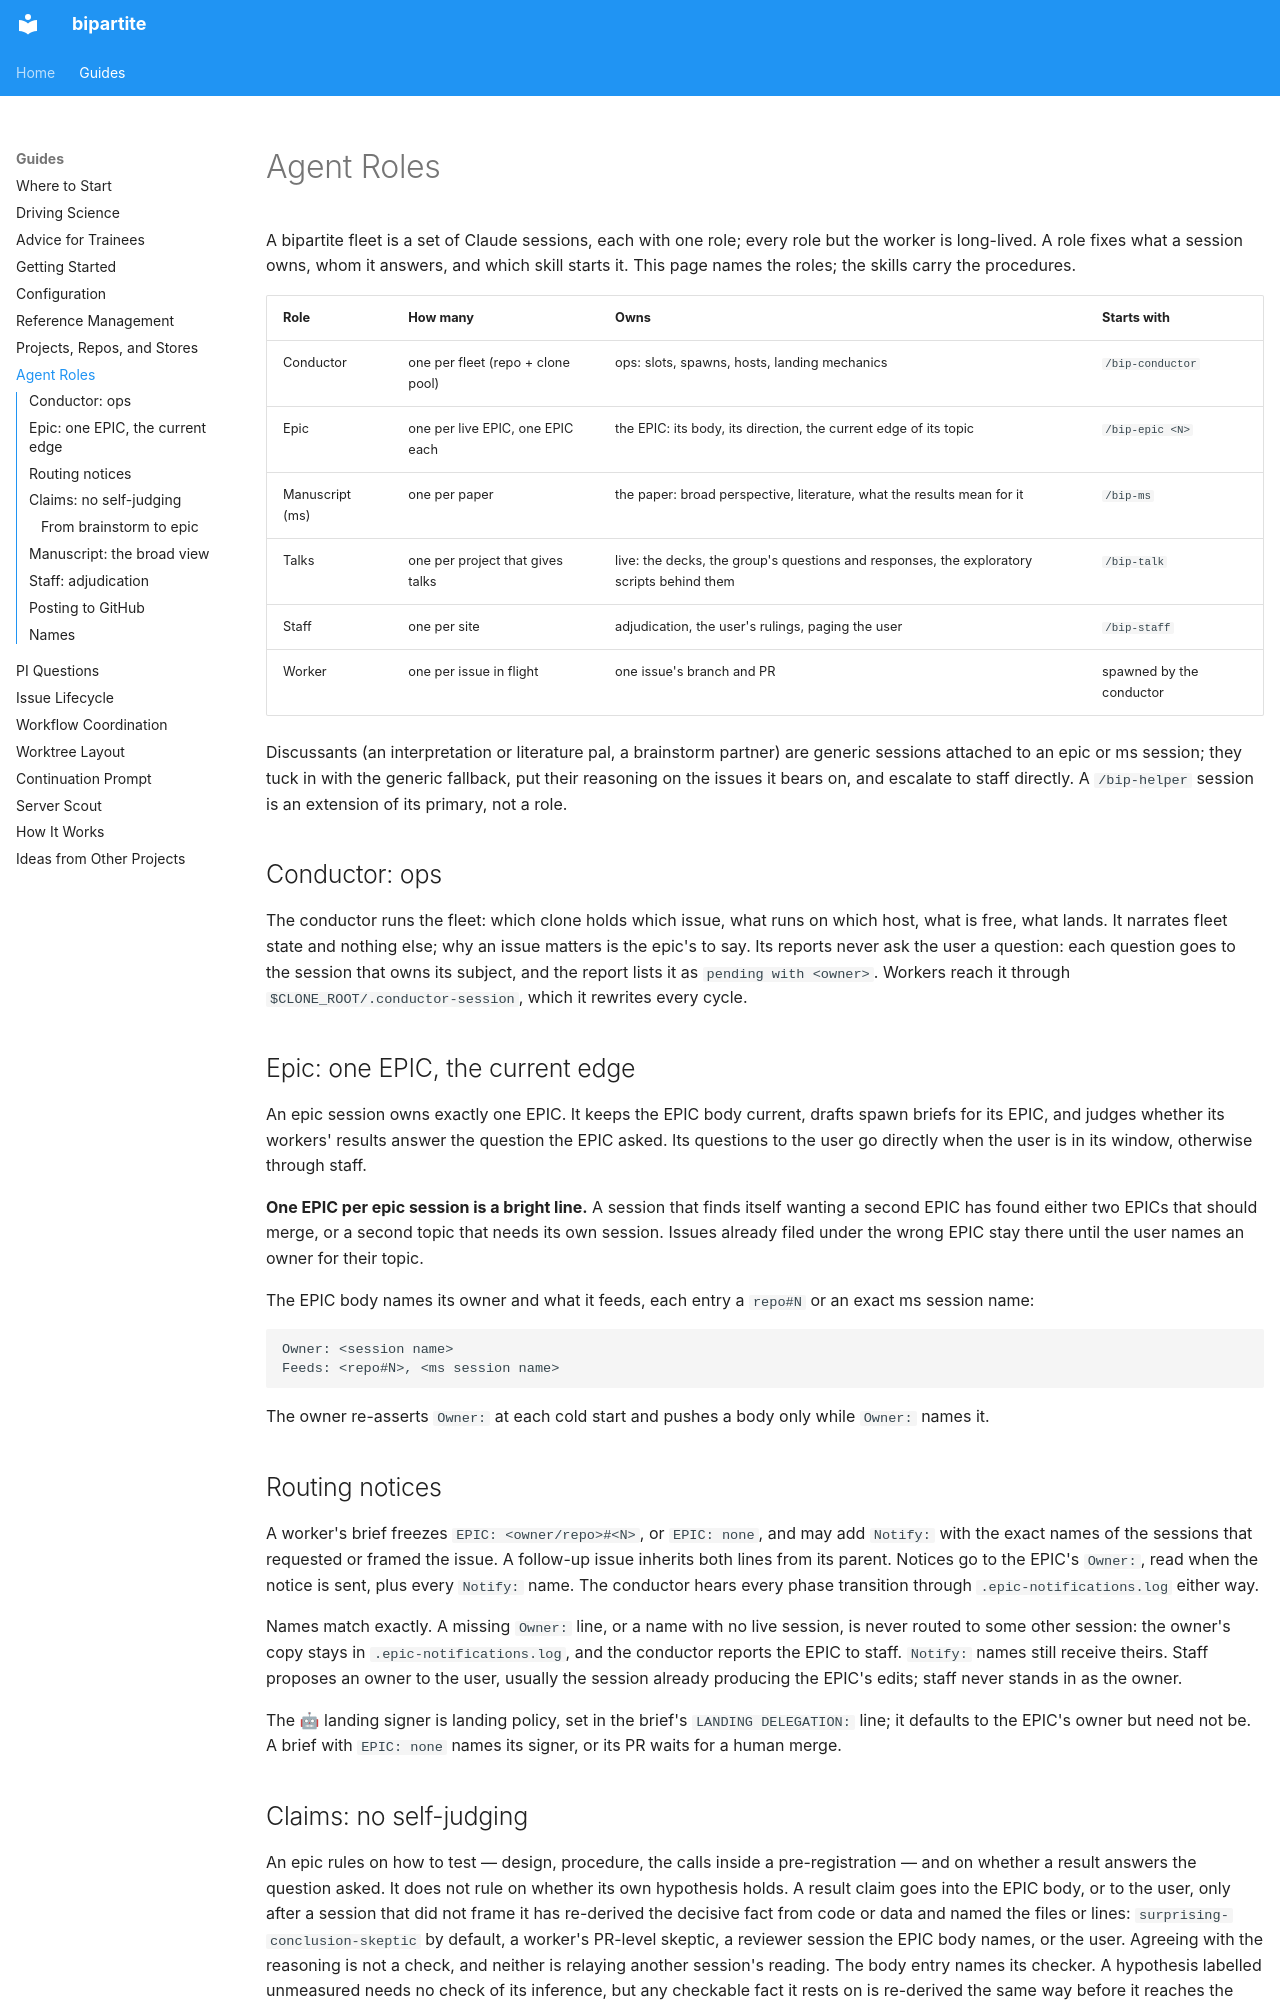

repository: matsen/bipartite · page: guides/roles/index.html · generator: mkdocs

# Agent Roles

A bipartite fleet is a set of Claude sessions, each with one role; every role but the worker is long-lived.
A role fixes what a session owns, whom it answers, and which skill starts it.
This page names the roles; the skills carry the procedures.

| Role | How many | Owns | Starts with |
|---|---|---|---|
| Conductor | one per fleet (repo + clone pool) | ops: slots, spawns, hosts, landing mechanics | `/bip-conductor` |
| Epic | one per live EPIC, one EPIC each | the EPIC: its body, its direction, the current edge of its topic | `/bip-epic <N>` |
| Manuscript (ms) | one per paper | the paper: broad perspective, literature, what the results mean for it | `/bip-ms` |
| Talks | one per project that gives talks | live: the decks, the group's questions and responses, the exploratory scripts behind them | `/bip-talk` |
| Staff | one per site | adjudication, the user's rulings, paging the user | `/bip-staff` |
| Worker | one per issue in flight | one issue's branch and PR | spawned by the conductor |

Discussants (an interpretation or literature pal, a brainstorm partner) are generic sessions attached to an epic or ms session; they tuck in with the generic fallback, put their reasoning on the issues it bears on, and escalate to staff directly.
A `/bip-helper` session is an extension of its primary, not a role.

## Conductor: ops

The conductor runs the fleet: which clone holds which issue, what runs on which host, what is free, what lands.
It narrates fleet state and nothing else; why an issue matters is the epic's to say.
Its reports never ask the user a question: each question goes to the session that owns its subject, and the report lists it as `pending with <owner>`.
Workers reach it through `$CLONE_ROOT/.conductor-session`, which it rewrites every cycle.

## Epic: one EPIC, the current edge

An epic session owns exactly one EPIC.
It keeps the EPIC body current, drafts spawn briefs for its EPIC, and judges whether its workers' results answer the question the EPIC asked.
Its questions to the user go directly when the user is in its window, otherwise through staff.

**One EPIC per epic session is a bright line.**
A session that finds itself wanting a second EPIC has found either two EPICs that should merge, or a second topic that needs its own session.
Issues already filed under the wrong EPIC stay there until the user names an owner for their topic.

The EPIC body names its owner and what it feeds, each entry a `repo#N` or an exact ms session name:

```
Owner: <session name>
Feeds: <repo#N>, <ms session name>
```

The owner re-asserts `Owner:` at each cold start and pushes a body only while `Owner:` names it.

## Routing notices

A worker's brief freezes `EPIC: <owner/repo>#<N>`, or `EPIC: none`, and may add `Notify:` with the exact names of the sessions that requested or framed the issue.
A follow-up issue inherits both lines from its parent.
Notices go to the EPIC's `Owner:`, read when the notice is sent, plus every `Notify:` name.
The conductor hears every phase transition through `.epic-notifications.log` either way.

Names match exactly.
A missing `Owner:` line, or a name with no live session, is never routed to some other session: the owner's copy stays in `.epic-notifications.log`, and the conductor reports the EPIC to staff. `Notify:` names still receive theirs.
Staff proposes an owner to the user, usually the session already producing the EPIC's edits; staff never stands in as the owner.

The 🤖 landing signer is landing policy, set in the brief's `LANDING DELEGATION:` line; it defaults to the EPIC's owner but need not be. A brief with `EPIC: none` names its signer, or its PR waits for a human merge.

## Claims: no self-judging

An epic rules on how to test — design, procedure, the calls inside a pre-registration — and on whether a result answers the question asked.
It does not rule on whether its own hypothesis holds.
A result claim goes into the EPIC body, or to the user, only after a session that did not frame it has re-derived the decisive fact from code or data and named the files or lines: `surprising-conclusion-skeptic` by default, a worker's PR-level skeptic, a reviewer session the EPIC body names, or the user.
Agreeing with the reasoning is not a check, and neither is relaying another session's reading.
The body entry names its checker.
A hypothesis labelled unmeasured needs no check of its inference, but any checkable fact it rests on is re-derived the same way before it reaches the EPIC body or the user.

A session that receives a user ruling on an EPIC's subject relays it to that EPIC's `Owner:`, quoted with window and date, and the owner writes it into the body.
